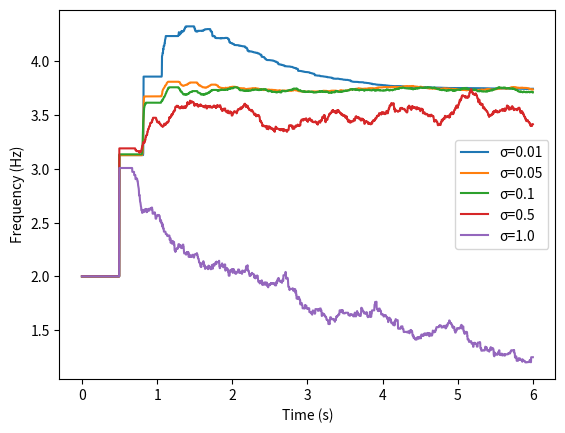

The matplotlib source for this figure:
# -*- coding: utf-8 -*-
"""
Created on Sat May 21 13:20:18 2022

[redacted]
"""
import numpy as np
import matplotlib.pyplot as plt
from scipy import optimize

N=10
rN=10
mu=[0,0.1,0.5,1.0,1.5]
sigma=[0.01,0.05,0.1,0.5,1.0]
dt=0.0025

timeslice=np.arange(0,6,dt)
def f1(x, k, b):
    return k * x + b
def mcgen(N,rN,mu,sigma,timeslice):
    wavgarr=[]
    Tavgsm=np.zeros((len(timeslice),1))
    for  i in range(rN):
        x=np.zeros((N,1))
        w=np.ones((N,1))
        w=2*w
        Tavg=np.sum(1/w)/N
        tfirearr=np.zeros((N,1))
        tavgfire=np.sum(tfirearr)/N
        for t in timeslice:
            for jj in range(len(w)):
                Tavg=Tavg+1/w[jj]
            Tavg=Tavg/N
            for j in range(N):                
                x[j]=x[j]+w[j]*dt
                if x[j]>=1.:
                    x[j]=0.
                    if t<2*dt:
                        nextw=1/Tavg
                        w[j]=nextw
                        tfirearr[j]=t
                    else:
                        nextw=1/(Tavg+tavgfire+Tavg-t)
                        w[j]=np.random.normal(loc=mu, scale=sigma, size=None)+nextw 
                        #if w[j]>4:
                        #   w[j]=4
                        if w[j]<0:
                            w[j]=0
                        tfirearr[j]=t
            tavgfire=np.sum(tfirearr)/N
            
            wavg=np.mean(w)
            wavgarr.append(wavg)
        for ii in range(len(wavgarr)):
            Tavgsm[ii]=Tavgsm[ii]+wavgarr[ii]
        wavgarr.clear()
    Tavgsm=Tavgsm/rN
    timeslicefit=np.array(timeslice[10:400]).flatten() 
    Tavgsmfit=np.array(Tavgsm[10:400]).flatten()
    k1, b1 = optimize.curve_fit(f1, timeslicefit, Tavgsmfit)[0]
    return k1,Tavgsm
k0,Tavgsm0=mcgen(N, rN, 1.5, sigma[0], timeslice)
k1,Tavgsm1=mcgen(N, rN, 1.5, sigma[1], timeslice)
k2,Tavgsm2=mcgen(N, rN, 1.5, sigma[2], timeslice)
k3,Tavgsm3=mcgen(N, rN, 1.5, sigma[3], timeslice)
k4,Tavgsm4=mcgen(N, rN, 1.5, sigma[4], timeslice)
plt.plot(timeslice, Tavgsm0, label=chr(963)+'=0.01')
plt.plot(timeslice, Tavgsm1, label=chr(963)+'=0.05')
plt.plot(timeslice, Tavgsm2, label=chr(963)+'=0.1')
plt.plot(timeslice, Tavgsm3, label=chr(963)+'=0.5')
plt.plot(timeslice, Tavgsm4, label=chr(963)+'=1.0')
plt.xlabel('Time (s)')
plt.ylabel('Frequency (Hz)')
plt.legend(loc='right')
plt.savefig('accM1sigma.png')